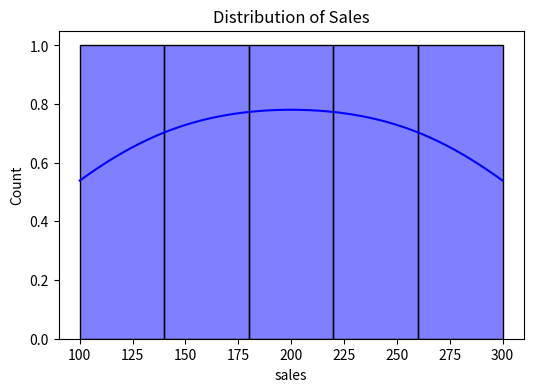
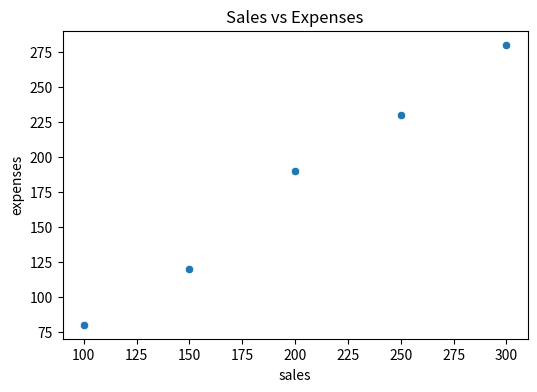
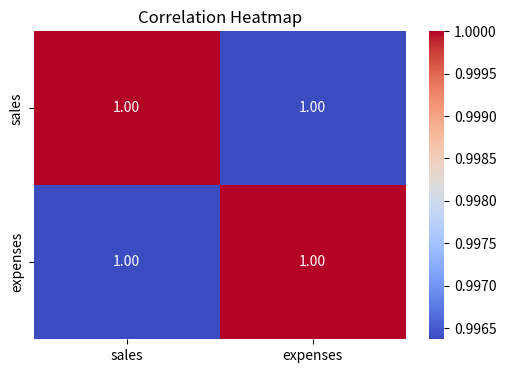

Reproduce these figures in Python, in order.
import pandas as pd
import numpy as np
import matplotlib.pyplot as plt
import seaborn as sns

# Dataset
data = {
    "sales": [100, 200, 150, 300, 250],
    "expenses": [80, 190, 120, 280, 230]
}
df = pd.DataFrame(data)

print("📊 Dataset:")
print(df)

# 1. Descriptive statistics
print("\n🔹 Basic statistics:")
print(df.describe())

# 2. Correlation matrix
print("\n🔹 Correlation matrix:")
print(df.corr())

# 3. Save visualizations
# Histogram
plt.figure(figsize=(6,4))
sns.histplot(df["sales"], bins=5, kde=True, color="blue")
plt.title("Distribution of Sales")
plt.savefig("sales_histogram.png")
plt.close()

# Scatter plot
plt.figure(figsize=(6,4))
sns.scatterplot(x="sales", y="expenses", data=df)
plt.title("Sales vs Expenses")
plt.savefig("sales_vs_expenses.png")
plt.close()

# Heatmap
plt.figure(figsize=(6,4))
sns.heatmap(df.corr(), annot=True, cmap="coolwarm", fmt=".2f")
plt.title("Correlation Heatmap")
plt.savefig("correlation_heatmap.png")
plt.close()

print("\n✅ EDA completed. Plots saved as PNG files.")
